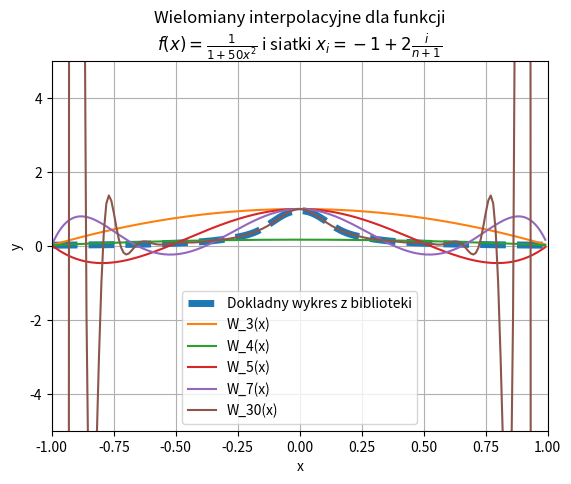
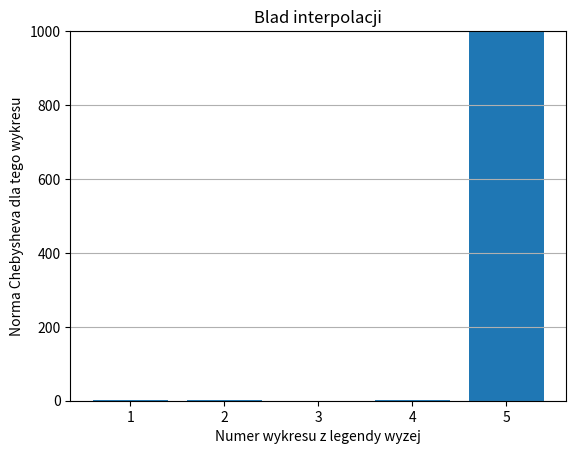
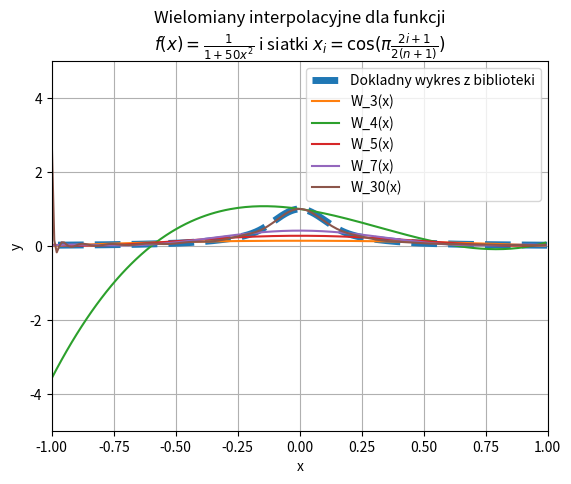
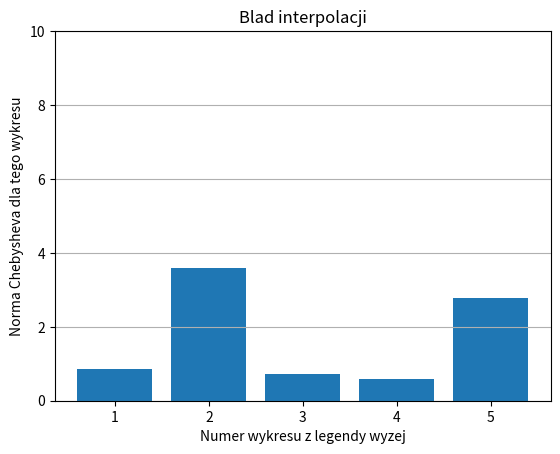
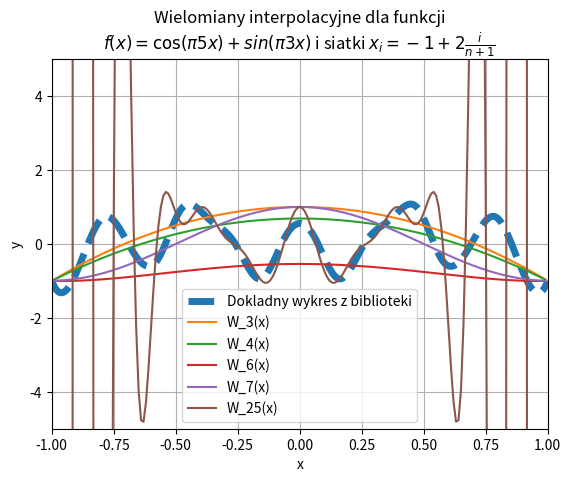
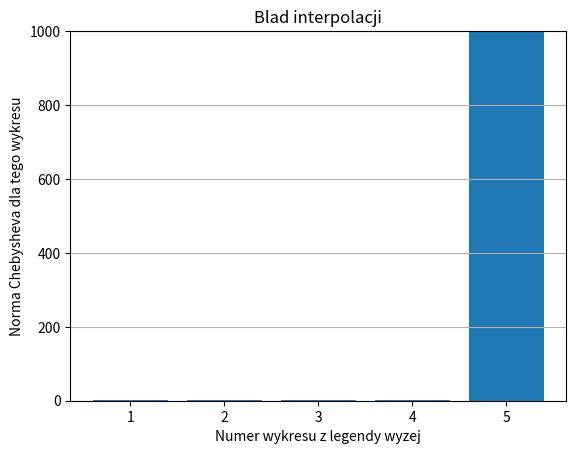
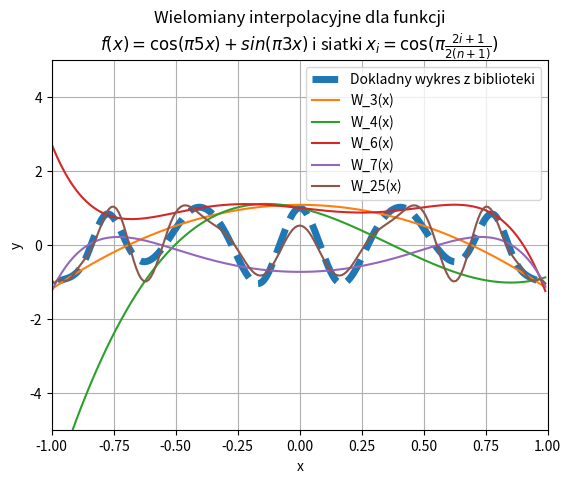
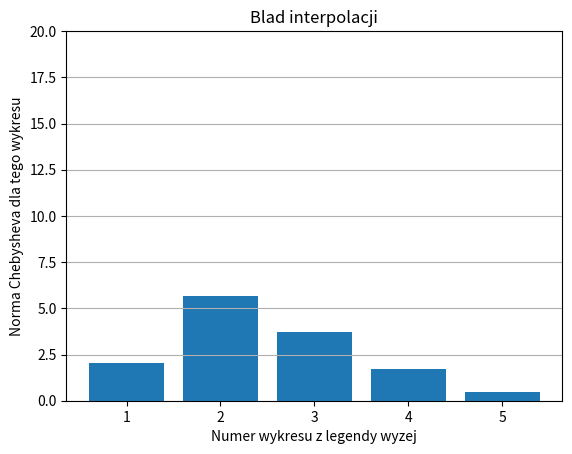
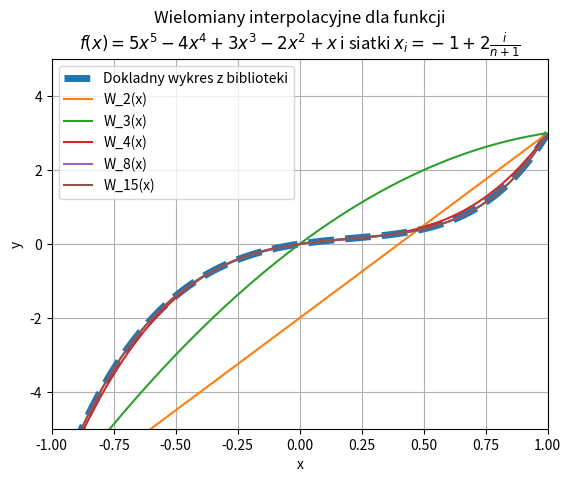
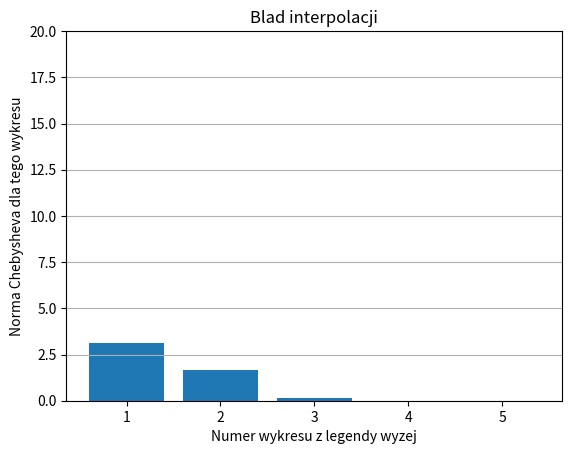
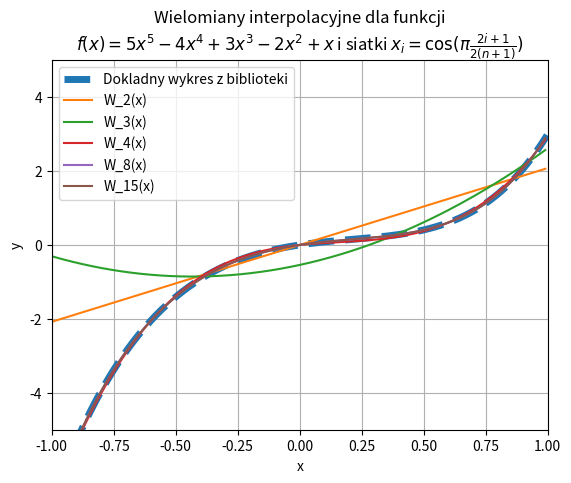
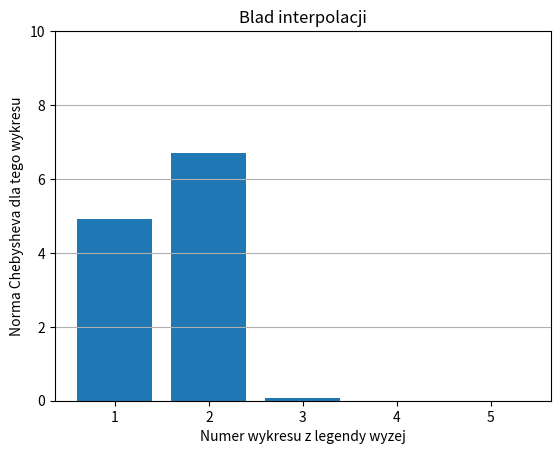

Generate these figures, in order, with matplotlib:
import numpy as np
import matplotlib.pyplot as plt
from scipy.interpolate import interp1d

x = []
x_ale_zmienna = -1.0
##################wartosci na zmiane przy potrzebie recznej zmiany########
odleglosc_punktow = 0.01
##########################################################################
while x_ale_zmienna <= 1.0:
    x.append(x_ale_zmienna)
    x_ale_zmienna += odleglosc_punktow


def w_calculation(y, x, n, len_x, x_i):
    w = []
    for i in range(len_x + 1):
        temp = 0
        for k in range(n):
            phi = 1
            for j in range(n):
                if j != k:
                    phi *= (x[i] - x_i[j]) / (x_i[k] - x_i[j])
            temp += y[k] * phi
        w.append(temp)
    return w


def wzor_a(n):
    x_a = []
    for i in range(n):
        x_a.append(-1.0 + 2.0 * (i / (n - 1.0)))
    print(x_a)
    return x_a


def wzor_b(n):
    x_b = []
    for i in range(n):
        x_b.append(np.cos((((2.0 * i) + 1.0) / (2.0 * (n + 1.0))) * np.pi))
    return x_b


def first_function(n, x_i):
    y = []
    for i in range(n):
        y.append(1.0 / (1.0 + 50.0 * (x_i[i] * x_i[i])))
    print(y)
    return y


def second_function(n, x_i):
    y = []
    for i in range(n):
        y.append(np.cos(5 * np.pi * x_i[i] + np.sin(3 * np.pi * x_i[i])))
    return y


def third_function(n, x_i):
    y = []
    for i in range(n):
        y.append(5 * pow(x_i[i], 5) - 4 * x_i[i] ** 5 + 3 * x_i[i] ** 3 - 2 * x_i[i] ** 2 + x_i[i])
    return y


def bib_interpolation(x_i, y, x):
    x_i = np.array(x_i)
    y = np.array(y)
    min_x, max_x = min(x_i), max(x_i)
    valid_indices = (x_i >= min_x) & (x_i <= max_x)
    x_i_valid = x_i[valid_indices]
    interpolation_function_a = interp1d(x_i_valid, y[valid_indices], kind='cubic')
    x_interp = np.linspace(min_x, max_x, 1000)
    y_interp = interpolation_function_a(x_interp)

    # Rysuj wykres
    plt.plot(x_interp, y_interp, linestyle='dashed', linewidth='5')


def plot1(x, n, wzor, opcja):
    x_i = wzor
    y_norm = []
    if (opcja == 1):
        y = first_function(n, x_i)
        y_norm = first_function(len(x), x)
    elif (opcja == 2):
        y = second_function(n, x_i)
        y_norm = second_function(len(x), x)
    elif (opcja == 3):
        y = third_function(n, x_i)
        y_norm = third_function(len(x), x)
    else:
        return

    w = w_calculation(y, x, n, len(x) - 1, x_i)
    y_vals = []
    for i in range(len(x) - 1):
        y_vals.append(np.abs(y_norm[i] - w[i]))
    plt.plot(x, w, '-')
    return np.max(y_vals)


err = []
num_err = [1, 2, 3, 4, 5]

# pierwsza funckja a
plt.xlim(-1, 1)
plt.ylim(-5, 5)
bib_interpolation(wzor_a(20), first_function(20, wzor_a(20)), x)
err.append(plot1(x, 3, wzor_a(3), 1))
err.append(plot1(x, 4, wzor_a(4), 1))
err.append(plot1(x, 5, wzor_a(5), 1))
err.append(plot1(x, 7, wzor_a(7), 1))
err.append(plot1(x, 30, wzor_a(30), 1))

plt.title('Wielomiany interpolacyjne dla funkcji\n' r'$f(x)=\frac{1}{1+50x^2}$ i siatki $x_i=-1 + 2\frac{i}{n+1}$')
plt.xlabel('x')
plt.ylabel('y')
plt.grid()
plt.legend(['Dokladny wykres z biblioteki', 'W_3(x)', 'W_4(x)', 'W_5(x)', 'W_7(x)', 'W_30(x)'])
plt.savefig("wykres.svg")
plt.show()
plt.clf()

plt.xticks(np.arange(1, 6, 1))
plt.ylim(0, 1000)
# Chebyshev
plt.title("Blad interpolacji")
plt.xlabel('Numer wykresu z legendy wyzej')
plt.ylabel('Norma Chebysheva dla tego wykresu')
plt.grid(axis='y')
plt.bar(num_err, err)
plt.savefig("err.svg")
plt.show()

plt.xlim(-1, 1)
plt.ylim(-5, 5)
err = []
bib_interpolation(wzor_b(20), first_function(20, wzor_b(20)), x)
err.append(plot1(x, 3, wzor_b(3), 1))
err.append(plot1(x, 4, wzor_b(4), 1))
err.append(plot1(x, 5, wzor_b(5), 1))
err.append(plot1(x, 7, wzor_b(7), 1))
err.append(plot1(x, 30, wzor_b(30), 1))

plt.xlabel('x')
plt.ylabel('y')
plt.grid()
plt.legend(['Dokladny wykres z biblioteki', 'W_3(x)', 'W_4(x)', 'W_5(x)', 'W_7(x)', 'W_30(x)'])
plt.title('Wielomiany interpolacyjne dla funkcji\n' r'$f(x)=\frac{1}{1+50x^2}$ i siatki $x_i=\cos(\pi\frac{2i+1}{2('
          r'n+1)})$')
plt.savefig("wykres1.svg")
plt.show()
plt.clf()

plt.xticks(np.arange(1, 6, 1))
plt.ylim(0, 10)
# Chebyshev
plt.title("Blad interpolacji")
plt.xlabel('Numer wykresu z legendy wyzej')
plt.ylabel('Norma Chebysheva dla tego wykresu')
plt.grid(axis='y')
plt.bar(num_err, err)
plt.savefig("err1.svg")

plt.show()
plt.clf()

plt.xlim(-1, 1)
plt.ylim(-5, 5)
err = []
bib_interpolation(wzor_a(20), second_function(20, wzor_a(20)), x)
err.append(plot1(x, 3, wzor_a(3), 2))
err.append(plot1(x, 4, wzor_a(4), 2))
err.append(plot1(x, 6, wzor_a(6), 2))
err.append(plot1(x, 7, wzor_a(7), 2))
err.append(plot1(x, 25, wzor_a(25), 2))

plt.xlabel('x')
plt.ylabel('y')
plt.grid()
plt.legend(['Dokladny wykres z biblioteki', 'W_3(x)', 'W_4(x)', 'W_6(x)', 'W_7(x)', 'W_25(x)'])
plt.title(
    'Wielomiany interpolacyjne dla funkcji\n' r'$f(x)=\cos(\pi5x) + sin(\pi3x)$ i siatki $x_i=-1 + 2\frac{i}{n+1}$')
plt.savefig("wykres2.svg")
plt.show()
plt.clf()

plt.xticks(np.arange(1, 6, 1))
plt.ylim(0, 1000)
# Chebyshev
plt.title("Blad interpolacji")
plt.xlabel('Numer wykresu z legendy wyzej')
plt.ylabel('Norma Chebysheva dla tego wykresu')
plt.grid(axis='y')
plt.bar(num_err, err)
plt.savefig("err2.svg")

plt.show()
plt.clf()

plt.xlim(-1, 1)
plt.ylim(-5, 5)
err = []
bib_interpolation(wzor_b(20), second_function(20, wzor_b(20)), x)
err.append(plot1(x, 3, wzor_b(3), 2))
err.append(plot1(x, 4, wzor_b(4), 2))
err.append(plot1(x, 6, wzor_b(6), 2))
err.append(plot1(x, 7, wzor_b(7), 2))
err.append(plot1(x, 25, wzor_b(25), 2))
plt.title('Wielomiany interpolacyjne dla funkcji\n' r'$f(x)=\cos(\pi5x) + sin(\pi3x)$ i siatki $x_i=\cos(\pi\frac{'
          r'2i+1}{2(n+1)})$')
plt.xlabel('x')
plt.ylabel('y')
plt.grid()
plt.legend(['Dokladny wykres z biblioteki', 'W_3(x)', 'W_4(x)', 'W_6(x)', 'W_7(x)', 'W_25(x)'])
plt.savefig("wykres3.svg")
plt.show()
plt.clf()

plt.xticks(np.arange(1, 6, 1))
plt.ylim(0, 20)
# Chebyshev
plt.title("Blad interpolacji")
plt.xlabel('Numer wykresu z legendy wyzej')
plt.ylabel('Norma Chebysheva dla tego wykresu')
plt.grid(axis='y')
plt.bar(num_err, err)
plt.savefig("err3.svg")

plt.show()
plt.clf()

plt.xlim(-1, 1)
plt.ylim(-5, 5)
err = []
bib_interpolation(wzor_a(20), third_function(20, wzor_a(20)), x)
err.append(plot1(x, 2, wzor_a(2), 3))
err.append(plot1(x, 3, wzor_a(3), 3))
err.append(plot1(x, 4, wzor_a(4), 3))
err.append(plot1(x, 8, wzor_a(8), 3))
err.append(plot1(x, 15, wzor_a(15), 3))
plt.title(
    'Wielomiany interpolacyjne dla funkcji\n' r'$f(x)=5x^5 - 4x^4 + 3x^3 - 2x^2 + x$ i siatki $x_i=-1 + 2\frac{i}{n+1}$')
plt.xlabel('x')
plt.ylabel('y')
plt.grid()
plt.legend(['Dokladny wykres z biblioteki', 'W_2(x)', 'W_3(x)', 'W_4(x)', 'W_8(x)', 'W_15(x)'])
plt.savefig("wykres4.svg")
plt.show()
plt.clf()

plt.xticks(np.arange(1, 6, 1))
plt.ylim(0, 20)
# Chebyshev
plt.title("Blad interpolacji")
plt.xlabel('Numer wykresu z legendy wyzej')
plt.ylabel('Norma Chebysheva dla tego wykresu')
plt.grid(axis='y')
plt.bar(num_err, err)
plt.savefig("err4.svg")

plt.show()
plt.clf()

plt.xlim(-1, 1)
plt.ylim(-5, 5)
err = []
bib_interpolation(wzor_b(20), third_function(20, wzor_b(20)), x)
err.append(plot1(x, 2, wzor_b(2), 3))
err.append(plot1(x, 3, wzor_b(3), 3))
err.append(plot1(x, 4, wzor_b(4), 3))
err.append(plot1(x, 8, wzor_b(8), 3))
err.append(plot1(x, 15, wzor_b(15), 3))
plt.title(
    'Wielomiany interpolacyjne dla funkcji\n' r'$f(x)=5x^5 -4x^4 + 3x^3 - 2x^2 + x$ i siatki $x_i=\cos(\pi\frac{2i+1}{2(n+1)})$')
plt.xlabel('x')
plt.ylabel('y')
plt.grid()
plt.legend(['Dokladny wykres z biblioteki', 'W_2(x)', 'W_3(x)', 'W_4(x)', 'W_8(x)', 'W_15(x)'])
plt.savefig("wykres5.svg")
plt.show()
plt.clf()

plt.xticks(np.arange(1, 6, 1))
plt.ylim(0, 10)
# Chebyshev
plt.title("Blad interpolacji")
plt.xlabel('Numer wykresu z legendy wyzej')
plt.ylabel('Norma Chebysheva dla tego wykresu')
plt.grid(axis='y')
plt.bar(num_err, err)
plt.savefig("err5.svg")

plt.show()
plt.clf()
